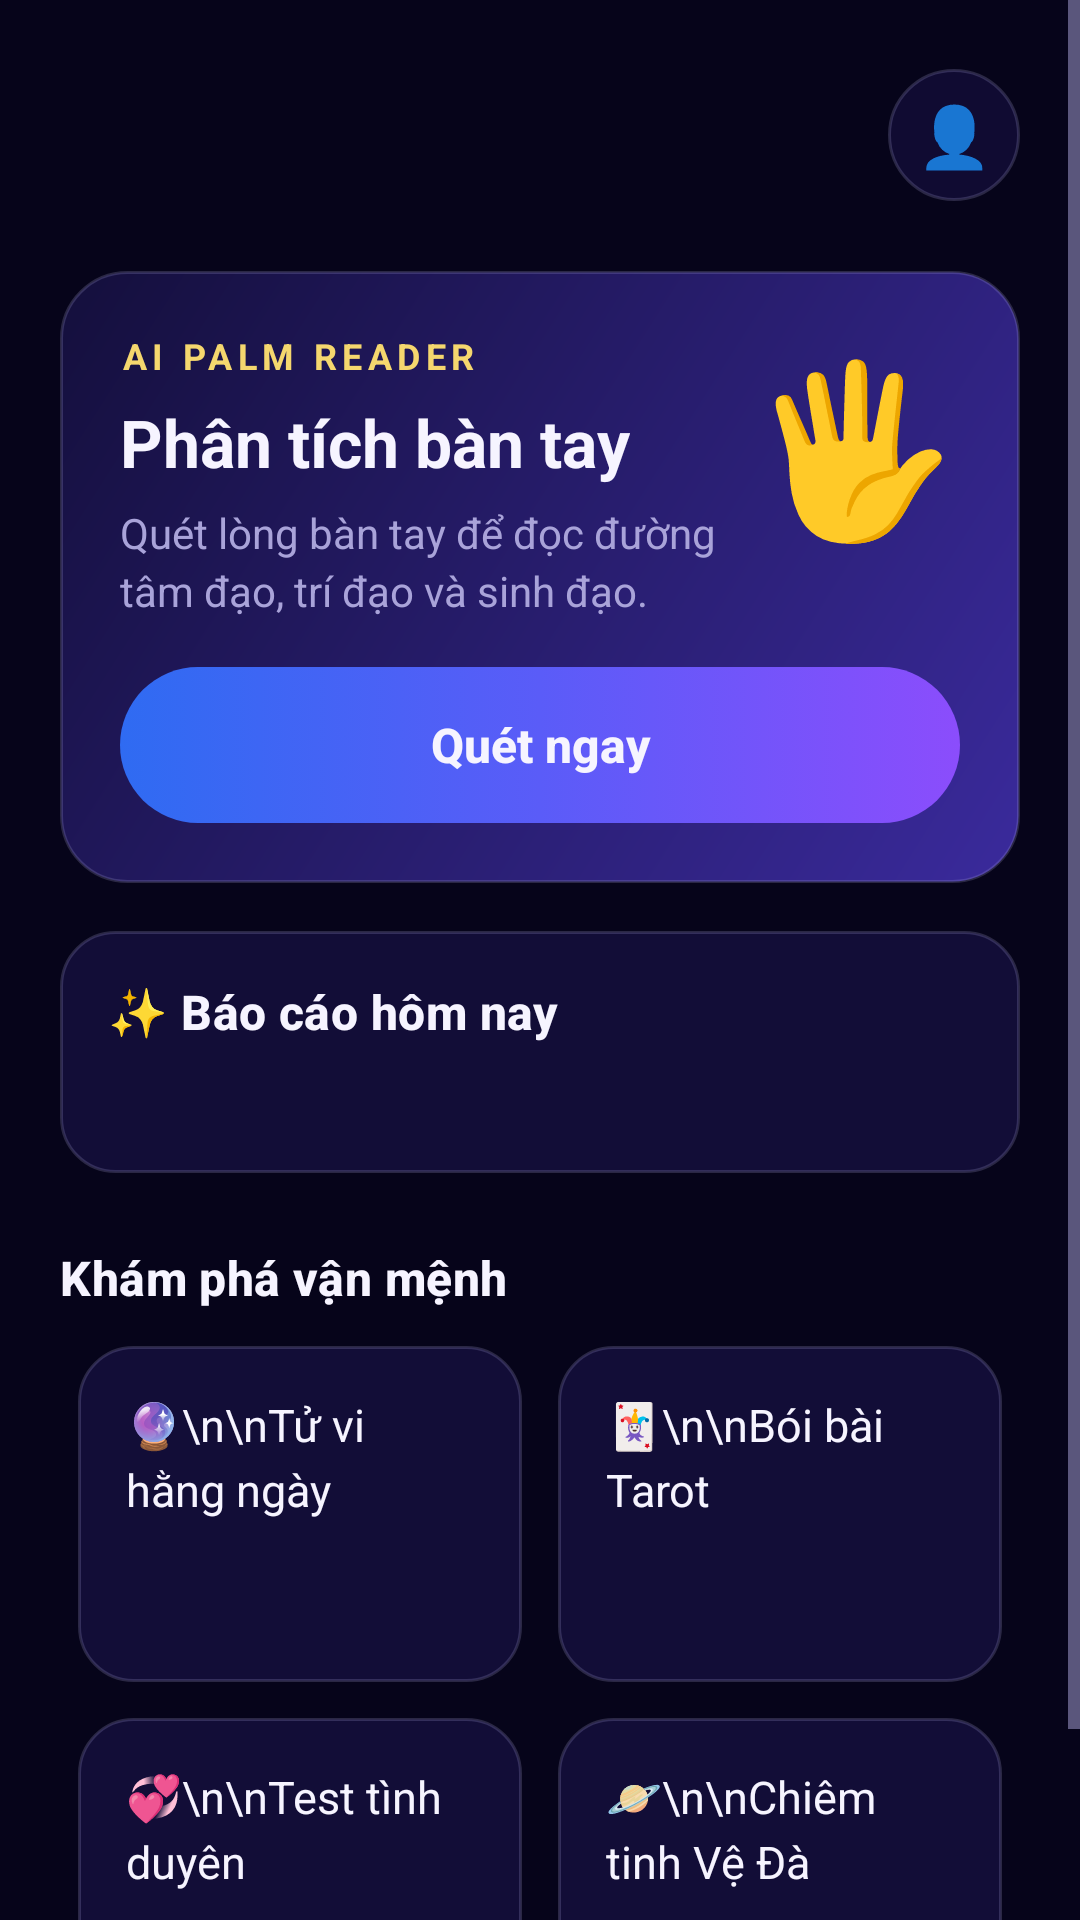

Here is an Android app screen rendered from its layout file. Give the layout XML and the strings, colors and styles it references.
<!-- AndroidManifest.xml: activity theme Theme.PalmReader.NoActionBar -->
<!-- res/layout/activity_main.xml -->
<?xml version="1.0" encoding="utf-8"?>
<ScrollView xmlns:android="http://schemas.android.com/apk/res/android"
    android:layout_width="match_parent"
    android:layout_height="match_parent">

    <LinearLayout
        android:layout_width="match_parent"
        android:layout_height="wrap_content"
        android:orientation="vertical"
        android:padding="20dp">

        <LinearLayout
            android:layout_width="match_parent"
            android:layout_height="wrap_content"
            android:gravity="center_vertical"
            android:orientation="horizontal">

            <LinearLayout
                android:layout_width="0dp"
                android:layout_height="wrap_content"
                android:layout_weight="1"
                android:orientation="vertical">

                <TextView
                    android:id="@+id/tvGreeting"
                    android:layout_width="wrap_content"
                    android:layout_height="wrap_content"
                    android:textColor="@color/text"
                    android:textSize="22sp"
                    android:textStyle="bold" />

                <TextView
                    android:id="@+id/tvSign"
                    style="@style/Dim"
                    android:layout_width="wrap_content"
                    android:layout_height="wrap_content"
                    android:layout_marginTop="2dp" />
            </LinearLayout>

            <TextView
                android:id="@+id/btnProfile"
                android:layout_width="44dp"
                android:layout_height="44dp"
                android:background="@drawable/bg_round"
                android:contentDescription="Hồ sơ của tôi"
                android:gravity="center"
                android:text="👤"
                android:textSize="20sp" />
        </LinearLayout>

        <LinearLayout
            android:layout_width="match_parent"
            android:layout_height="wrap_content"
            android:layout_marginTop="20dp"
            android:background="@drawable/bg_hero"
            android:orientation="vertical"
            android:padding="20dp">

            <LinearLayout
                android:layout_width="match_parent"
                android:layout_height="wrap_content"
                android:orientation="horizontal">

                <LinearLayout
                    android:layout_width="0dp"
                    android:layout_height="wrap_content"
                    android:layout_weight="1"
                    android:orientation="vertical">

                    <TextView
                        android:layout_width="wrap_content"
                        android:layout_height="wrap_content"
                        android:letterSpacing="0.15"
                        android:text="AI PALM READER"
                        android:textColor="@color/gold"
                        android:textSize="12sp"
                        android:textStyle="bold" />

                    <TextView
                        android:layout_width="wrap_content"
                        android:layout_height="wrap_content"
                        android:layout_marginTop="6dp"
                        android:text="Phân tích bàn tay"
                        android:textColor="@color/text"
                        android:textSize="22sp"
                        android:textStyle="bold" />

                    <TextView
                        style="@style/Dim"
                        android:layout_width="wrap_content"
                        android:layout_height="wrap_content"
                        android:layout_marginTop="6dp"
                        android:text="Quét lòng bàn tay để đọc đường tâm đạo, trí đạo và sinh đạo." />
                </LinearLayout>

                <TextView
                    android:layout_width="wrap_content"
                    android:layout_height="wrap_content"
                    android:layout_marginStart="8dp"
                    android:importantForAccessibility="no"
                    android:text="🖐"
                    android:textSize="56sp" />
            </LinearLayout>

            <androidx.appcompat.widget.AppCompatButton
                android:id="@+id/btnScan"
                style="@style/Cta"
                android:layout_marginTop="16dp"
                android:text="Quét ngay" />
        </LinearLayout>

        <LinearLayout
            android:id="@+id/cardDaily"
            android:layout_width="match_parent"
            android:layout_height="wrap_content"
            android:layout_marginTop="16dp"
            android:background="@drawable/bg_tile"
            android:orientation="vertical"
            android:padding="16dp">

            <TextView
                style="@style/Section"
                android:layout_width="wrap_content"
                android:layout_height="wrap_content"
                android:text="✨ Báo cáo hôm nay" />

            <TextView
                android:id="@+id/tvDaily"
                style="@style/Dim"
                android:layout_width="match_parent"
                android:layout_height="wrap_content"
                android:layout_marginTop="8dp" />
        </LinearLayout>

        <TextView
            style="@style/Section"
            android:layout_width="wrap_content"
            android:layout_height="wrap_content"
            android:layout_marginTop="24dp"
            android:layout_marginBottom="6dp"
            android:text="Khám phá vận mệnh" />

        <GridLayout
            android:layout_width="match_parent"
            android:layout_height="wrap_content"
            android:columnCount="2">

            <TextView
                android:id="@+id/tileHoroscope"
                style="@style/Tile"
                android:text="🔮\n\nTử vi hằng ngày" />

            <TextView
                android:id="@+id/tileTarot"
                style="@style/Tile"
                android:text="🃏\n\nBói bài Tarot" />

            <TextView
                android:id="@+id/tileLove"
                style="@style/Tile"
                android:text="💞\n\nTest tình duyên" />

            <TextView
                android:id="@+id/tileAstrology"
                style="@style/Tile"
                android:text="🪐\n\nChiêm tinh Vệ Đà" />
        </GridLayout>
    </LinearLayout>
</ScrollView>
<!-- resources referenced by this layout -->
<resources>
  <color name="gold">#F5D76E</color>
  <color name="text">#F6F4FF</color>
  <!-- drawable bg_hero (drawable) -->
  <?xml version="1.0" encoding="utf-8"?>
  <shape xmlns:android="http://schemas.android.com/apk/res/android">
      <gradient
          android:angle="315"
          android:endColor="#3A2A9C"
          android:startColor="#140F3C" />
      <stroke android:width="1dp" android:color="@color/stroke" />
      <corners android:radius="22dp" />
  </shape>
  <!-- drawable bg_round (drawable) -->
  <?xml version="1.0" encoding="utf-8"?>
  <ripple xmlns:android="http://schemas.android.com/apk/res/android" android:color="#33FFFFFF">
      <item>
          <shape android:shape="oval">
              <solid android:color="#B3140F3C" />
              <stroke android:width="1dp" android:color="@color/stroke" />
          </shape>
      </item>
  </ripple>
  <!-- drawable bg_tile (drawable) -->
  <?xml version="1.0" encoding="utf-8"?>
  <ripple xmlns:android="http://schemas.android.com/apk/res/android" android:color="#22FFFFFF">
      <item>
          <shape>
              <solid android:color="#D9140F3C" />
              <stroke android:width="1dp" android:color="@color/stroke" />
              <corners android:radius="18dp" />
          </shape>
      </item>
  </ripple>
  <style name="Cta">
          <item name="android:layout_width">match_parent</item>
          <item name="android:layout_height">wrap_content</item>
          <item name="android:minHeight">52dp</item>
          <item name="android:background">@drawable/bg_cta</item>
          <item name="android:textColor">@color/text</item>
          <item name="android:textSize">16sp</item>
          <item name="android:textStyle">bold</item>
          <item name="android:textAllCaps">false</item>
          <item name="android:stateListAnimator">@null</item>
      </style>
  <style name="Dim">
          <item name="android:textColor">@color/text_dim</item>
          <item name="android:textSize">14sp</item>
          <item name="android:lineSpacingExtra">3dp</item>
      </style>
  <style name="Section" parent="TextAppearance.Material3.TitleMedium">
          <item name="android:textStyle">bold</item>
          <item name="android:textColor">@color/text</item>
      </style>
  <style name="Tile">
          <item name="android:layout_width">0dp</item>
          <item name="android:layout_height">wrap_content</item>
          <item name="android:layout_columnWeight">1</item>
          <item name="android:layout_margin">6dp</item>
          <item name="android:minHeight">112dp</item>
          <item name="android:padding">16dp</item>
          <item name="android:background">@drawable/bg_tile</item>
          <item name="android:textColor">@color/text</item>
          <item name="android:textSize">15sp</item>
          <item name="android:lineSpacingExtra">4dp</item>
          <item name="android:clickable">true</item>
          <item name="android:focusable">true</item>
      </style>
  <style name="Theme.PalmReader.NoActionBar">
          <item name="windowActionBar">false</item>
          <item name="windowNoTitle">true</item>
      </style>
  <color name="stroke">#38A9A3D9</color>
  <color name="text_dim">#A9A3D9</color>
  <color name="surface_high">#1E1856</color>
  <color name="grad_mid">#5A5CF8</color>
  <color name="grad_end">#8B4DFC</color>
  <color name="grad_start">#2F6BF2</color>
</resources>
